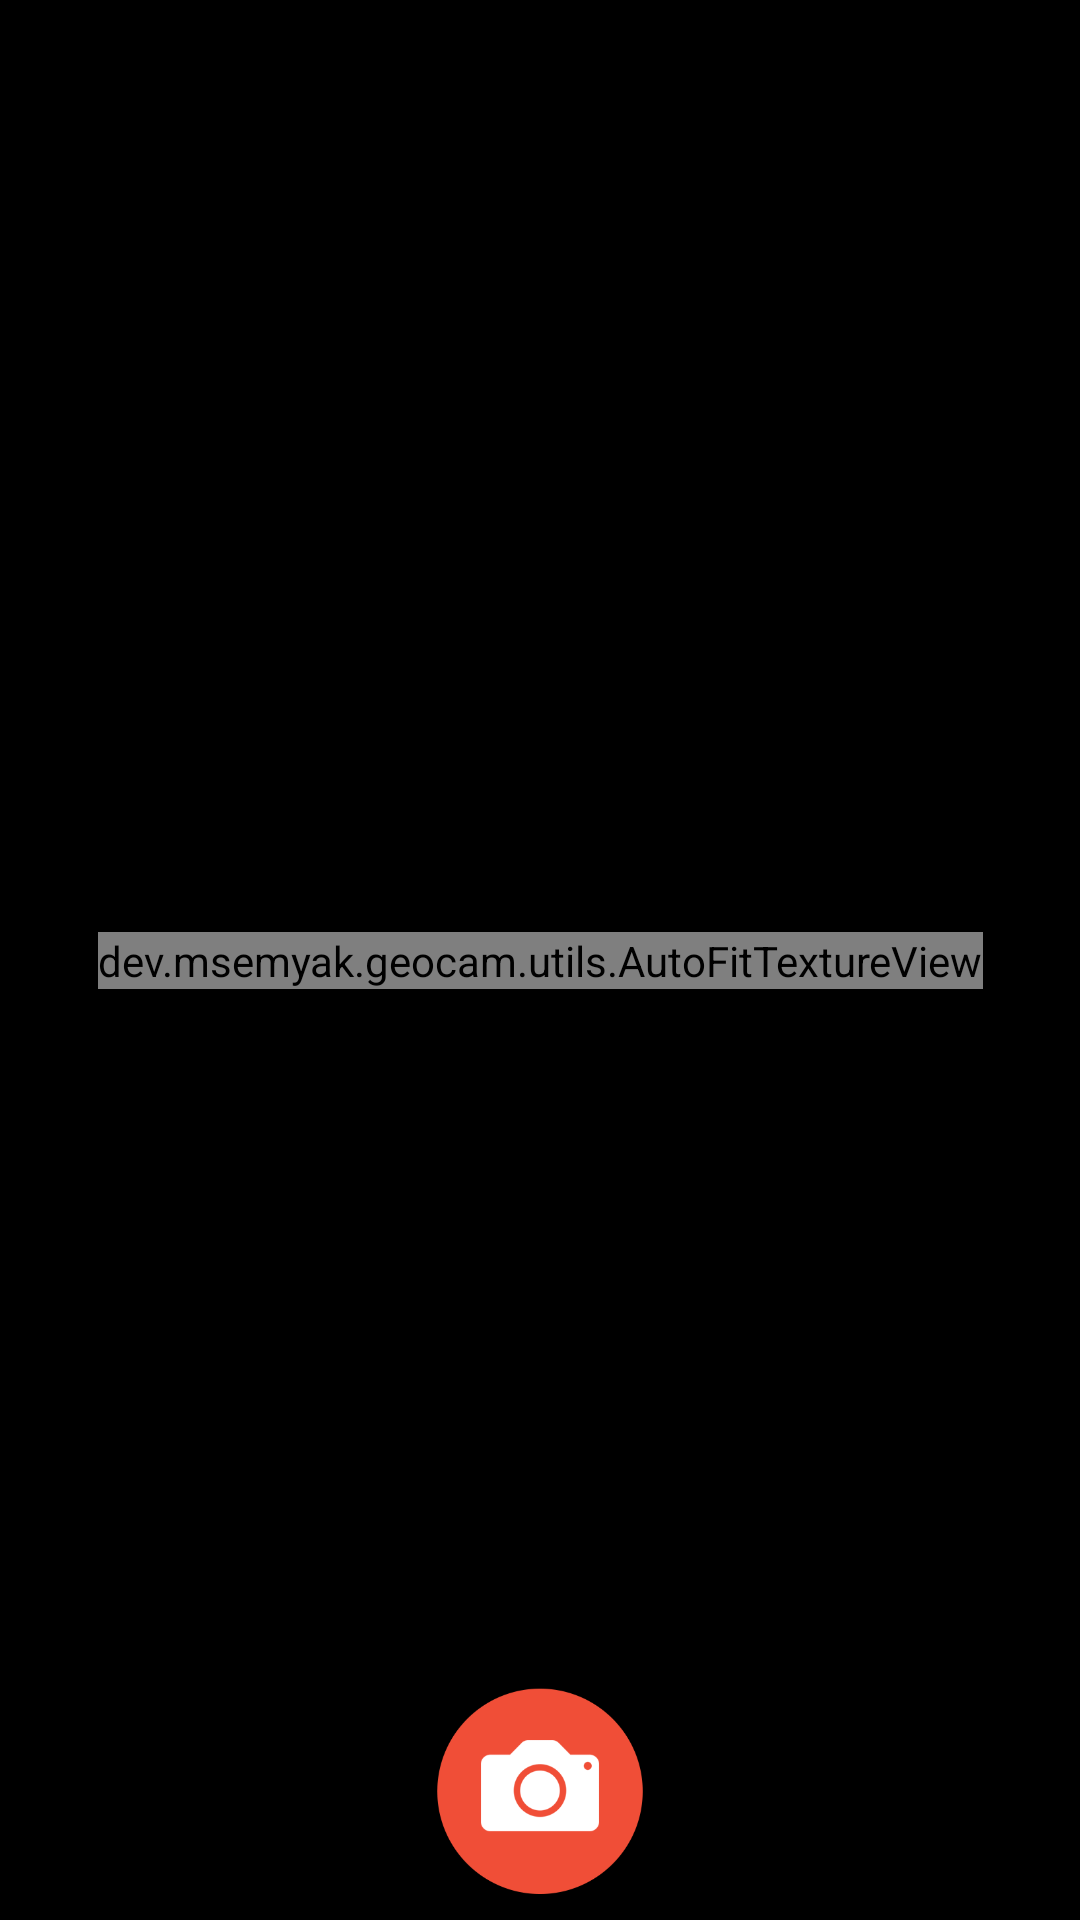

Layout XML and referenced resources for this Android screen:
<!-- AndroidManifest.xml: application theme AppTheme -->
<!-- res/layout/activity_camera.xml -->
<?xml version="1.0" encoding="utf-8"?>
<android.support.constraint.ConstraintLayout
    xmlns:android="http://schemas.android.com/apk/res/android"
    xmlns:app="http://schemas.android.com/apk/res-auto"
    xmlns:tools="http://schemas.android.com/tools"
    android:layout_width="match_parent"
    android:layout_height="match_parent"
    android:background="@android:color/black"
    tools:context="dev.msemyak.geocam.ui.camera.CameraActivity">

    <dev.msemyak.geocam.utils.AutoFitTextureView
        android:id="@+id/TXV_camera_preview"
        android:layout_width="wrap_content"
        android:layout_height="wrap_content"
        android:layout_marginBottom="8dp"
        android:layout_marginTop="8dp"
        app:layout_constraintBottom_toBottomOf="parent"
        app:layout_constraintEnd_toEndOf="parent"
        app:layout_constraintStart_toStartOf="parent"
        app:layout_constraintTop_toTopOf="parent"/>

    <ImageView
        android:id="@+id/IV_shutter_button"
        android:layout_width="70dp"
        android:layout_height="70dp"
        android:layout_marginBottom="8dp"
        android:layout_marginEnd="8dp"
        android:layout_marginStart="8dp"
        app:layout_constraintBottom_toBottomOf="parent"
        app:layout_constraintEnd_toEndOf="parent"
        app:layout_constraintStart_toStartOf="parent"
        app:srcCompat="@drawable/camera_shoot"/>

</android.support.constraint.ConstraintLayout>
<!-- resources referenced by this layout -->
<resources>
  <!-- drawable camera_shoot: png bitmap (drawable, 11176 bytes) -->
  <style name="AppTheme" parent="Theme.AppCompat.Light.DarkActionBar">
          <item name="windowActionBar">false</item>
          <item name="windowNoTitle">true</item>
          <item name="colorPrimary">@color/colorPrimary</item>
          <item name="colorPrimaryDark">@color/colorPrimaryDark</item>
          <item name="colorAccent">@color/colorAccent</item>
      </style>
  <color name="colorPrimary">#3F51B5</color>
  <color name="colorPrimaryDark">#303F9F</color>
  <color name="colorAccent">#ff4081</color>
</resources>
